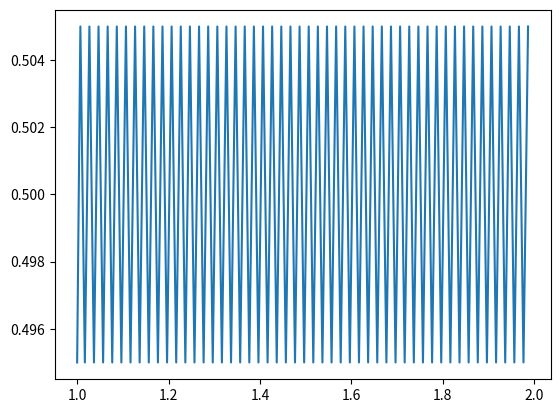

This chart was generated by the following Python code:
#!/usr/bin/env python
# coding: utf-8

# In[1]:


import math
import matplotlib.pyplot as plt
import numpy as np
#dimention
l = 10; b = 0.3; h = 1


# In[2]:


#champ des contraintes normales
def sig(x,y):
#    x = x
    y = 6*x*(1-x)*y
    return y
#champ des cpmtraomtes tangentielles
def tau(x,y):
#    x = x
    y = 6*b*(0.5 - x)*(h*h*0.25 - y*y)
    return y


# In[3]:


#les directions principales en fonction de valeur s et t
#regarde page 297
def dir1(s,t):
    s = (0.5*s + math.sqrt(0.25*s*s + t*t) - s)/math.sqrt((0.5*s + math.sqrt(0.25*s*s + t*t) - s)**2+t**2)
    t = -t/math.sqrt((0.5*s + math.sqrt(0.25*s*s + t*t) - s)**2+t**2)
    return s,t

def dir2(s,t):
    s = (0.5*s - math.sqrt(0.25*s*s + t*t) - s)/math.sqrt((0.5*s - math.sqrt(0.25*s*s + t*t) - s)**2+t**2)
    t = -t/math.sqrt((0.5*s - math.sqrt(0.25*s*s + t*t) - s)**2+t**2)
    return s,t


# In[4]:


#les directions principales dans le plan XOY
def du1(x,y):
    y = dir1(sig(x,y),tau(x,y))
    return y

def du2(x,y):
    y = dir2(sig(x,y),tau(x,y))
    return y


# In[5]:


#tracer des lignes isostatiques point par point, p1 et q1 pour lignes de traction et p2 et q2 pour linge de compression
#Nombre de lignes
nlin = 8
#Liste de points initiaux de ces lignes:
def jusiv(j):
    j = h/2 - h/(2*nlin**2) * (j - 1)**2
    return j


# In[14]:


i=1
j=1
x = np.arange(0, 1, 0.01*h, dtype='float')

y = np.arange(0, 1, 0.01*h, dtype='float')

x[0] = 1
y[0] = jusiv(0.2)
for i in range (0,99):
    x[i+1] = x[i] + 0.01*h*du1(x[i],y[i])[0]
    y[i+1] = y[i] + 0.01*h*du1(x[i],y[i])[1]
    
diagrame_v = plt.plot(x,y)


# In[ ]:




